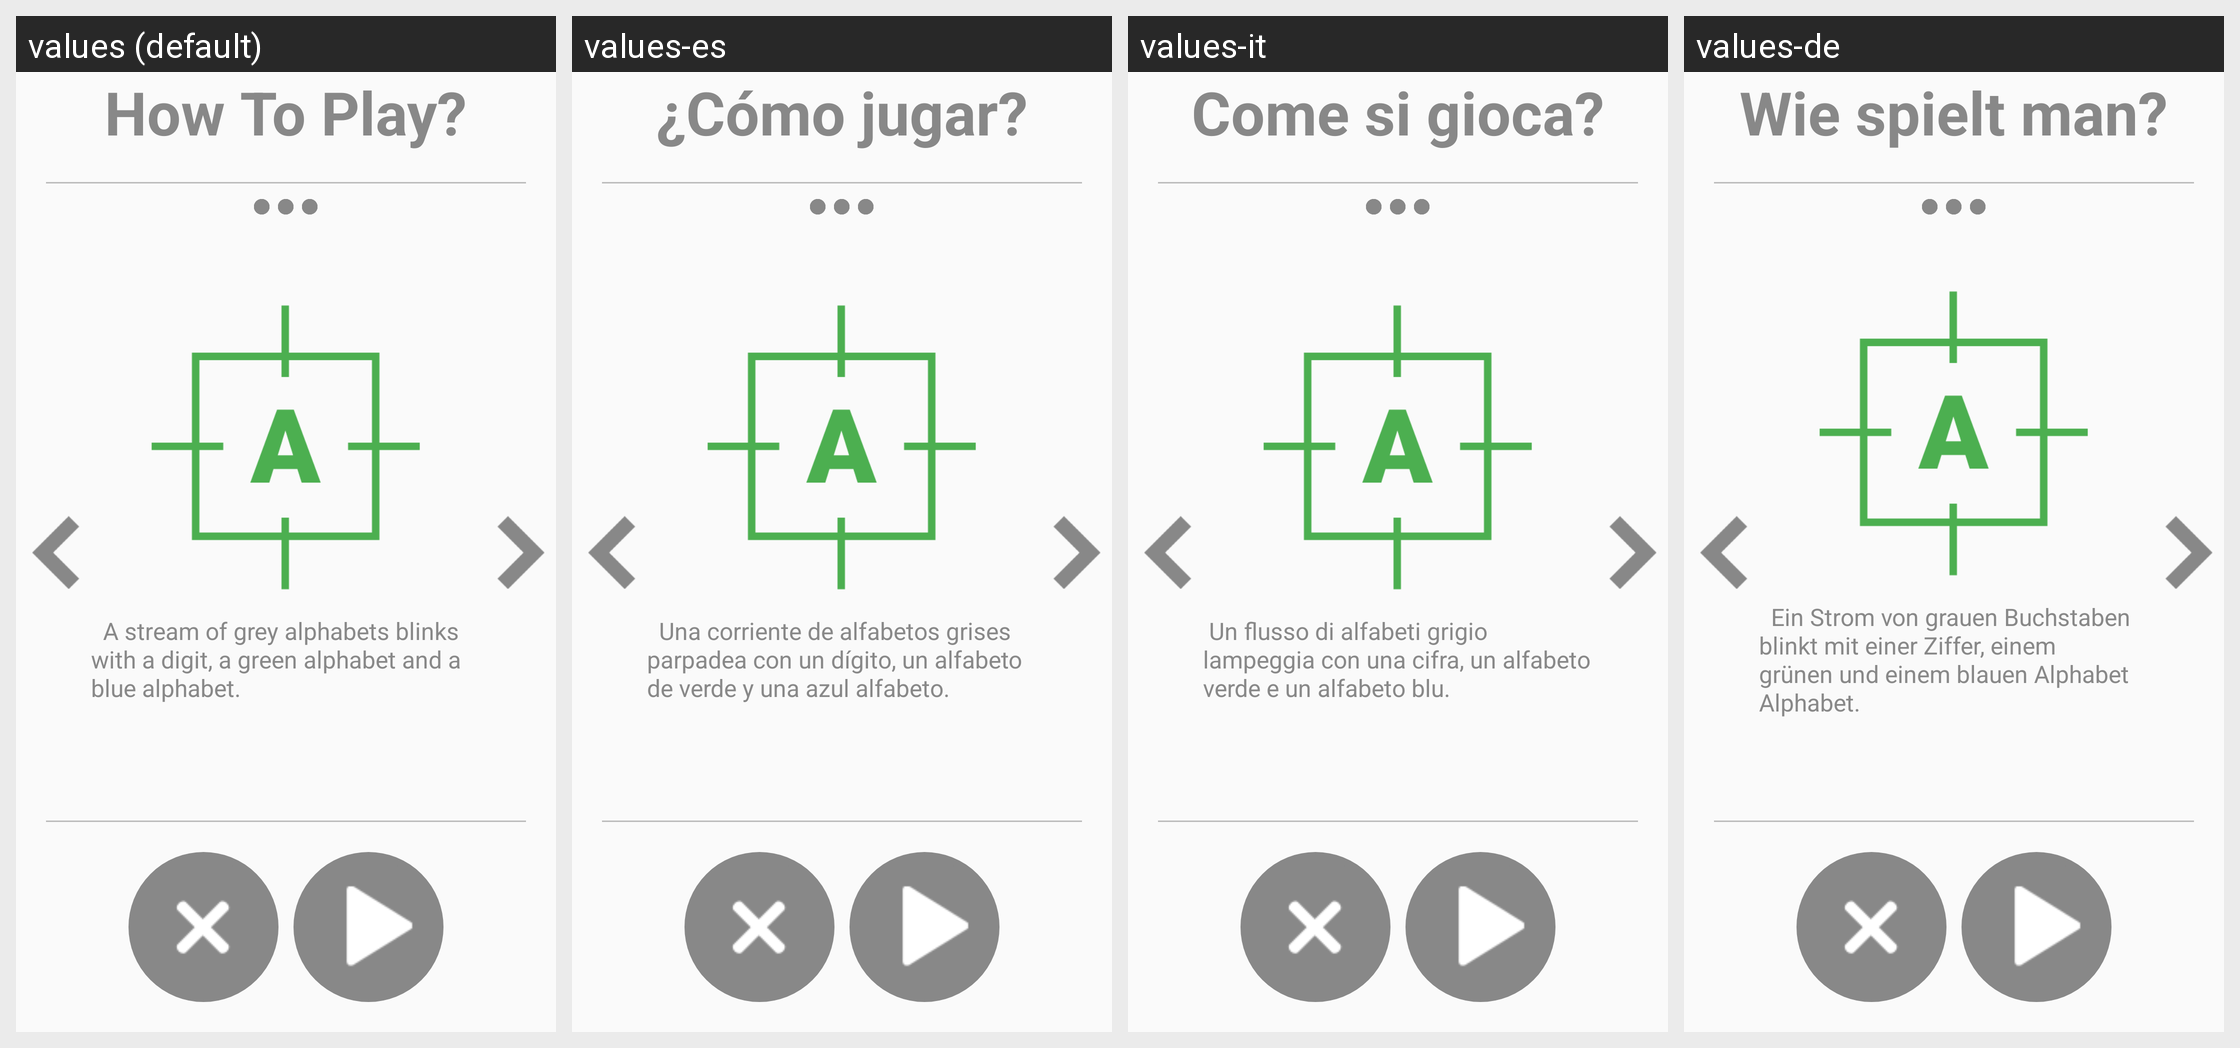

Translations of the strings shown on this Android screen, per locale in the grid:
Android screen res/layout/activity_how_to_play_blink_pro.xml rendered under 4 locales, left to right: values (default), values-es, values-it, values-de. Device: Nexus 5 (rendered at 1080×1920; each locale shown at half size, 540×960, under a caption strip naming it); theme AppTheme.
Other locales in the repository, not shown: values-ar, values-fr, values-hi, values-ja, values-ko, values-pt, values-ru, values-tr, values-zh.
Strings drawn on this screen, with the default value and each locale's value (text and hints the layout hard-codes, and strings that could not be matched under every locale, appear in the picture but are not listed):

how_to_play
  values: How To Play?
  values-es: ¿Cómo jugar?
  values-it: Come si gioca?
  values-de: Wie spielt man?

how_to_play_blink_pro1
  values:   A stream of grey alphabets blinks with a digit, a green alphabet and a blue alphabet.
  values-es:   Una corriente de alfabetos grises parpadea con un dígito, un alfabeto de verde y una azul alfabeto.
  values-it:  Un flusso di alfabeti grigio lampeggia con una cifra, un alfabeto verde e un alfabeto blu.
  values-de:   Ein Strom von grauen Buchstaben blinkt mit einer Ziffer, einem grünen und einem blauen Alphabet Alphabet.
